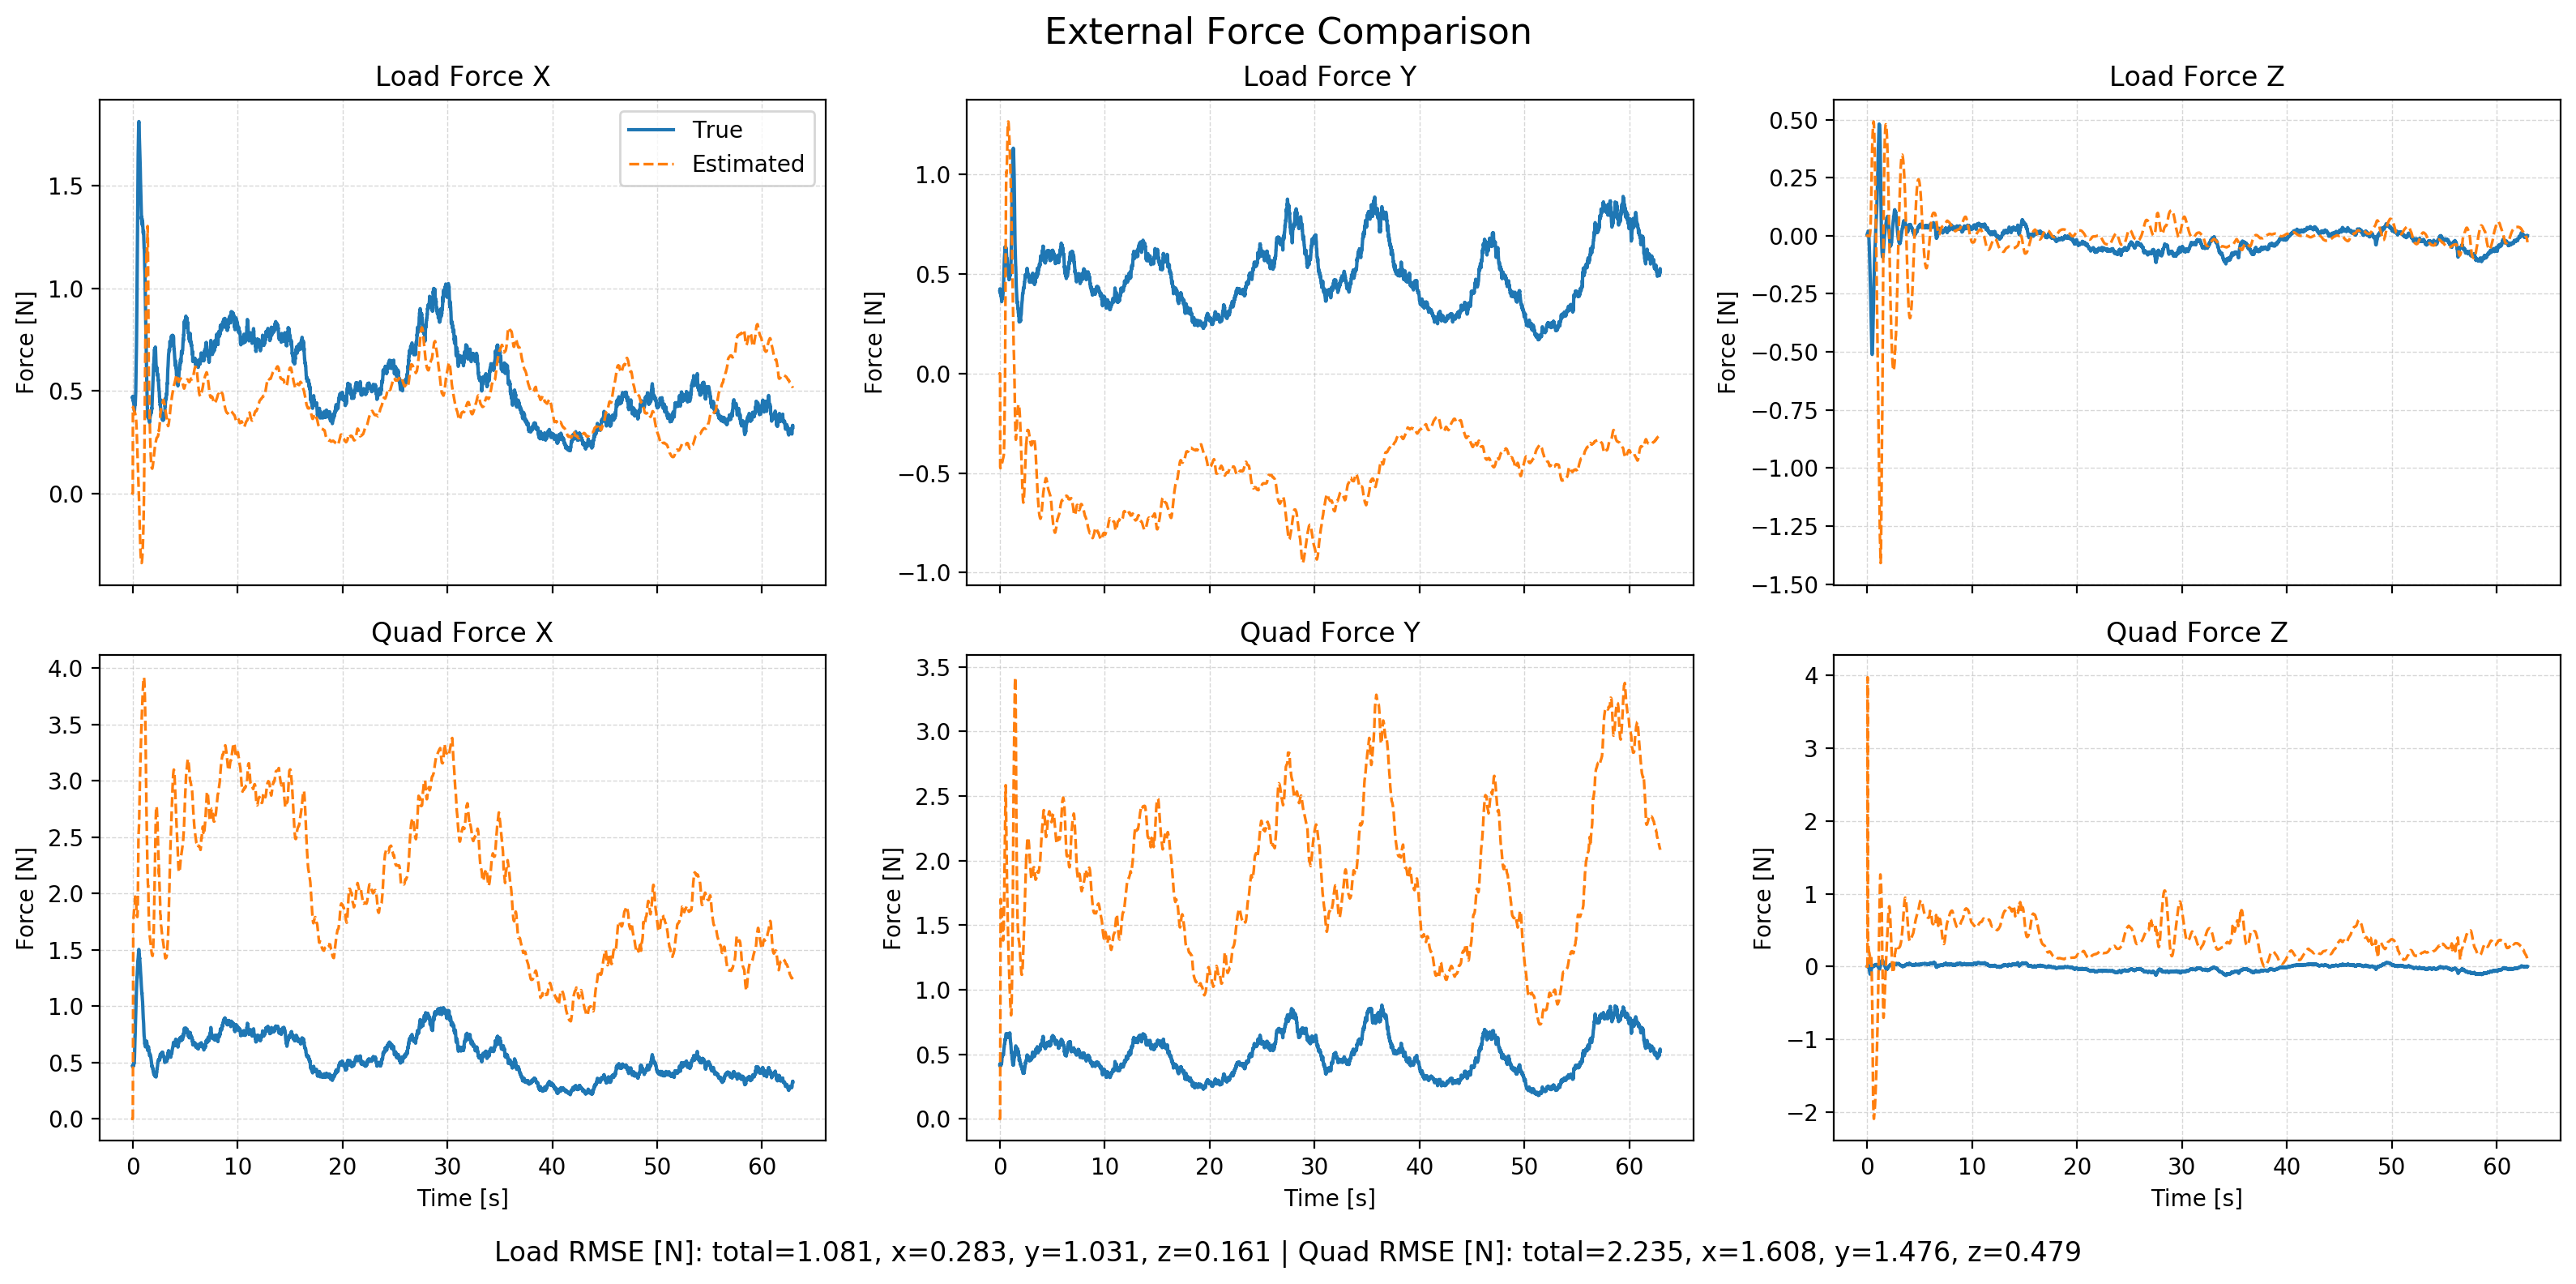

The file beside this chart, header and first rows:
time, fl_true_x, fl_true_y, fl_true_z, fl_est_x, fl_est_y, fl_est_z, fq_true_x, fq_true_y, fq_true_z, fq_est_x, fq_est_y, fq_est_z, wind_x, wind_y, wind_z
1762248942, 0.4672, 0.419, 0.00677, 0.0, 0.0, 0.0, 0.4674, 0.4191, 0.006772, 0.0, 0.0, 0.0, 6.555, 5.938, 0.1187
1762248942, 0.4633, 0.4121, 0.004817, 0.0, 0.0, 0.0, 0.4636, 0.4123, 0.004819, 0.0, 0.0, 0.0, 6.565, 5.939, 0.1364
1762248942, 0.4694, 0.4176, 0.001357, 0.0, 0.0, 0.0, 0.4703, 0.4181, 0.001358, 0.0, 0.0, 0.0, 6.663, 5.994, 0.07892
1762248942, 0.4741, 0.4258, 0.001449, 0.0, 0.0, 0.0, 0.4762, 0.4272, 0.001452, 0.0, 0.0, 0.0, 6.696, 6.072, 0.07577
1762248942, 0.4699, 0.4158, 0.002968, 0.4165, -0.4686, 3.195873737886144e-06, 0.4743, 0.4189, 0.002983, 0.2957, 0.3636, 3.972, 6.707, 6.004, 0.09131
1762248942, 0.4534, 0.4015, 0.00457, 0.4209, -0.474, 2.0465029802919997e-05, 0.4605, 0.4068, 0.004608, 0.5529, 0.6008, 3.916, 6.62, 5.932, 0.09898
1762248942, 0.4588, 0.4031, 0.002997, 0.422, -0.4752, 4.4366215177851525e-05, 0.4682, 0.4103, 0.003038, 1.286, 1.301, 3.557, 6.679, 5.944, 0.04203
1762248942, 0.4582, 0.406, 0.009099, 0.4193, -0.4716, 6.705734185496047e-05, 0.4699, 0.4152, 0.009234, 1.721, 1.694, 1.08, 6.681, 5.989, 0.07167
1762248942, 0.4573, 0.4035, 0.01365, 0.4162, -0.4685, 8.697504970030213e-05, 0.4719, 0.4152, 0.0139, 1.753, 1.703, 0.4742, 6.707, 5.969, 0.08322
1762248942, 0.4558, 0.405, 0.01694, 0.4145, -0.4672, 0.0001043, 0.4741, 0.4201, 0.01735, 1.768, 1.701, 0.4046, 6.693, 6.014, 0.09673
1762248942, 0.4555, 0.3947, 0.01986, 0.4132, -0.4662, 0.000122, 0.4788, 0.4137, 0.02049, 1.783, 1.7, 0.3454, 6.738, 5.927, 0.1157
1762248942, 0.4428, 0.3909, 0.01953, 0.4122, -0.4656, 0.0001145, 0.4721, 0.4146, 0.02037, 1.791, 1.688, 0.3416, 6.651, 5.942, 0.11
1762248942, 0.4563, 0.3982, 0.01884, 0.4108, -0.4653, 6.515105556167877e-05, 0.4937, 0.4277, 0.01996, 1.81, 1.68, 0.2967, 6.764, 5.986, 0.1071
1762248942, 0.4462, 0.3886, 0.0174, 0.4093, -0.4643, -3.0957011069759484e-05, 0.4925, 0.4239, 0.01887, 1.826, 1.666, 0.2679, 6.717, 5.936, 0.1167
1762248942, 0.435, 0.3887, 0.01546, 0.4083, -0.4636, -0.0001343, 0.492, 0.4308, 0.01737, 1.837, 1.652, 0.2527, 6.618, 5.963, 0.1253
1762248942, 0.4232, 0.3814, 0.01029, 0.407, -0.4625, -0.0002605, 0.4928, 0.4304, 0.01256, 1.847, 1.638, 0.2454, 6.538, 5.921, 0.1231
1762248942, 0.4068, 0.3685, 0.003077, 0.4054, -0.4609, -0.000438, 0.4903, 0.4244, 0.005648, 1.861, 1.626, 0.2243, 6.45, 5.893, 0.1226
1762248942, 0.4047, 0.3665, -0.006209, 0.4036, -0.4586, -0.0006628, 0.5054, 0.4301, -0.003402, 1.872, 1.611, 0.2098, 6.448, 5.869, 0.08521
1762248942, 0.4041, 0.361, -0.01575, 0.4017, -0.4559, -0.0008579, 0.5243, 0.4318, -0.01259, 1.873, 1.593, 0.2042, 6.458, 5.839, 0.07791
1762248942, 0.4032, 0.3655, -0.0254, 0.3992, -0.4526, -0.001167, 0.5445, 0.4441, -0.02159, 1.879, 1.575, 0.1937, 6.436, 5.901, 0.06189
1762248942, 0.4158, 0.3791, -0.03843, 0.3972, -0.4501, -0.001468, 0.5824, 0.4661, -0.03381, 1.88, 1.556, 0.191, 6.487, 5.988, 0.03051
1762248942, 0.42, 0.3791, -0.04914, 0.3956, -0.4475, -0.001719, 0.6122, 0.4725, -0.04294, 1.883, 1.541, 0.1845, 6.511, 5.978, 0.03818
1762248942, 0.4268, 0.3848, -0.06387, 0.3945, -0.4462, -0.001847, 0.6464, 0.4844, -0.05584, 1.886, 1.527, 0.1829, 6.522, 6.008, 0.01254
1762248942, 0.434, 0.3907, -0.07726, 0.3936, -0.4444, -0.001795, 0.682, 0.4955, -0.06608, 1.914, 1.519, 0.1477, 6.572, 6.033, 0.01008
1762248942, 0.436, 0.3882, -0.08873, 0.3926, -0.4432, -0.001404, 0.7115, 0.4961, -0.07304, 1.961, 1.519, 0.09074, 6.561, 5.993, 0.02993
1762248942, 0.4325, 0.3792, -0.103, 0.392, -0.4427, -0.0001717, 0.7334, 0.4878, -0.0823, 1.972, 1.503, 0.0506, 6.5, 5.89, 0.02286
1762248942, 0.4461, 0.3783, -0.1141, 0.389, -0.4388, 0.001879, 0.7777, 0.4879, -0.08532, 1.959, 1.472, 0.1032, 6.56, 5.835, 0.04986
1762248942, 0.4438, 0.3779, -0.1296, 0.3862, -0.4352, 0.004385, 0.7978, 0.4865, -0.09221, 1.952, 1.445, 0.1402, 6.5, 5.837, 0.04909
1762248942, 0.4548, 0.3836, -0.1508, 0.3834, -0.4318, 0.007314, 0.8336, 0.4902, -0.103, 1.954, 1.424, 0.1461, 6.456, 5.846, -0.01624
1762248942, 0.4692, 0.3912, -0.167, 0.3812, -0.431, 0.0112, 0.8723, 0.4953, -0.1048, 1.958, 1.408, 0.1402, 6.458, 5.815, 0.01905
1762248942, 0.4822, 0.4013, -0.1836, 0.3784, -0.4292, 0.01637, 0.9054, 0.5017, -0.1043, 1.96, 1.393, 0.1402, 6.431, 5.861, 0.04443
1762248942, 0.4943, 0.4032, -0.202, 0.3758, -0.4278, 0.02309, 0.9338, 0.4973, -0.104, 1.963, 1.386, 0.1322, 6.397, 5.82, 0.05771
1762248942, 0.5241, 0.4094, -0.2237, 0.3721, -0.425, 0.03162, 0.9824, 0.4967, -0.1035, 1.959, 1.382, 0.1368, 6.434, 5.788, 0.0769
1762248942, 0.5464, 0.4177, -0.2442, 0.368, -0.4209, 0.04226, 1.013, 0.4975, -0.09956, 1.951, 1.386, 0.1417, 6.422, 5.766, 0.08542
1762248942, 0.5834, 0.4251, -0.2689, 0.3629, -0.4189, 0.05539, 1.059, 0.4962, -0.09716, 1.936, 1.397, 0.1432, 6.493, 5.706, 0.08713
1762248942, 0.6145, 0.4345, -0.284, 0.3566, -0.4184, 0.07048, 1.09, 0.4979, -0.08316, 1.919, 1.414, 0.1423, 6.526, 5.725, 0.1613
1762248942, 0.6445, 0.4507, -0.3107, 0.3487, -0.4147, 0.08825, 1.108, 0.505, -0.08075, 1.899, 1.438, 0.1479, 6.418, 5.755, 0.08853
1762248942, 0.6839, 0.4757, -0.3351, 0.3392, -0.4129, 0.1088, 1.134, 0.5221, -0.0726, 1.859, 1.471, 0.153, 6.412, 5.886, 0.1273
1762248942, 0.7226, 0.4945, -0.3565, 0.3292, -0.4103, 0.1298, 1.154, 0.5325, -0.0619, 1.838, 1.511, 0.1462, 6.377, 5.942, 0.1333
1762248942, 0.7661, 0.5089, -0.3778, 0.3179, -0.3963, 0.1535, 1.173, 0.5382, -0.05152, 1.835, 1.561, 0.1344, 6.355, 5.938, 0.1342
1762248942, 0.8009, 0.5182, -0.3949, 0.3057, -0.385, 0.1782, 1.177, 0.5393, -0.03909, 1.818, 1.619, 0.1136, 6.278, 5.957, 0.1675
1762248942, 0.8706, 0.5386, -0.4206, 0.2912, -0.3709, 0.2051, 1.218, 0.5525, -0.03043, 1.806, 1.683, 0.09122, 6.341, 5.991, 0.1543
1762248942, 0.9225, 0.5534, -0.4433, 0.2755, -0.3456, 0.2317, 1.23, 0.5598, -0.02389, 1.807, 1.747, 0.05092, 6.281, 5.987, 0.1456
1762248942, 0.9859, 0.5716, -0.4634, 0.2604, -0.3095, 0.2574, 1.251, 0.5716, -0.01576, 1.803, 1.81, -0.001388, 6.269, 6.035, 0.1468
1762248942, 1.033, 0.5788, -0.4741, 0.2458, -0.2747, 0.2823, 1.25, 0.5732, -0.005747, 1.796, 1.873, -0.06896, 6.119, 6.023, 0.1795
1762248942, 1.115, 0.5912, -0.4896, 0.2313, -0.2399, 0.3068, 1.286, 0.5809, 0.001122, 1.792, 1.935, -0.1446, 6.243, 5.999, 0.1628
1762248942, 1.186, 0.6002, -0.5084, 0.2165, -0.2054, 0.3307, 1.302, 0.5846, -0.001783, 1.79, 1.996, -0.2265, 6.221, 5.963, 0.1108
1762248942, 1.257, 0.6025, -0.5103, 0.2023, -0.1691, 0.3529, 1.322, 0.5844, 0.005849, 1.795, 2.062, -0.3174, 6.235, 5.898, 0.1402
1762248942, 1.325, 0.6134, -0.5113, 0.1892, -0.1299, 0.3723, 1.338, 0.5934, 0.009702, 1.807, 2.129, -0.4172, 6.227, 5.904, 0.1485
1762248942, 1.403, 0.6179, -0.5083, 0.1769, -0.0807, 0.3894, 1.366, 0.5976, 0.01354, 1.829, 2.194, -0.5202, 6.263, 5.842, 0.1742
1762248942, 1.47, 0.6225, -0.4974, 0.1647, -0.02126, 0.4045, 1.387, 0.6032, 0.019, 1.866, 2.26, -0.6424, 6.314, 5.828, 0.2008
1762248942, 1.522, 0.6373, -0.4901, 0.1487, 0.06962, 0.4173, 1.395, 0.6185, 0.01597, 1.937, 2.326, -0.8186, 6.269, 5.89, 0.1765
1762248942, 1.557, 0.6255, -0.4715, 0.1321, 0.1888, 0.4288, 1.391, 0.6095, 0.0168, 2.028, 2.39, -1.011, 6.212, 5.794, 0.1885
1762248942, 1.619, 0.6295, -0.456, 0.116, 0.3071, 0.4396, 1.419, 0.6173, 0.01654, 2.123, 2.45, -1.194, 6.268, 5.773, 0.1996
1762248942, 1.652, 0.625, -0.4379, 0.1007, 0.4287, 0.4494, 1.422, 0.617, 0.01335, 2.226, 2.503, -1.366, 6.255, 5.728, 0.1797
1762248942, 1.687, 0.6255, -0.4149, 0.08756, 0.5407, 0.4578, 1.433, 0.6226, 0.0138, 2.329, 2.548, -1.525, 6.257, 5.717, 0.1941
1762248942, 1.723, 0.6253, -0.3973, 0.07538, 0.6564, 0.4656, 1.449, 0.6279, 0.008949, 2.431, 2.584, -1.67, 6.265, 5.679, 0.1626
1762248942, 1.748, 0.6252, -0.3755, 0.06299, 0.7381, 0.4721, 1.459, 0.6337, 0.006587, 2.503, 2.562, -1.781, 6.298, 5.718, 0.1588
1762248942, 1.778, 0.6216, -0.3482, 0.05062, 0.8094, 0.4771, 1.479, 0.6372, 0.009831, 2.521, 2.496, -1.847, 6.364, 5.669, 0.1819
1762248943, 1.803, 0.6255, -0.3308, 0.03579, 0.8889, 0.4826, 1.495, 0.6472, 0.004553, 2.529, 2.442, -1.908, 6.394, 5.689, 0.168
... 6,180 more rows
